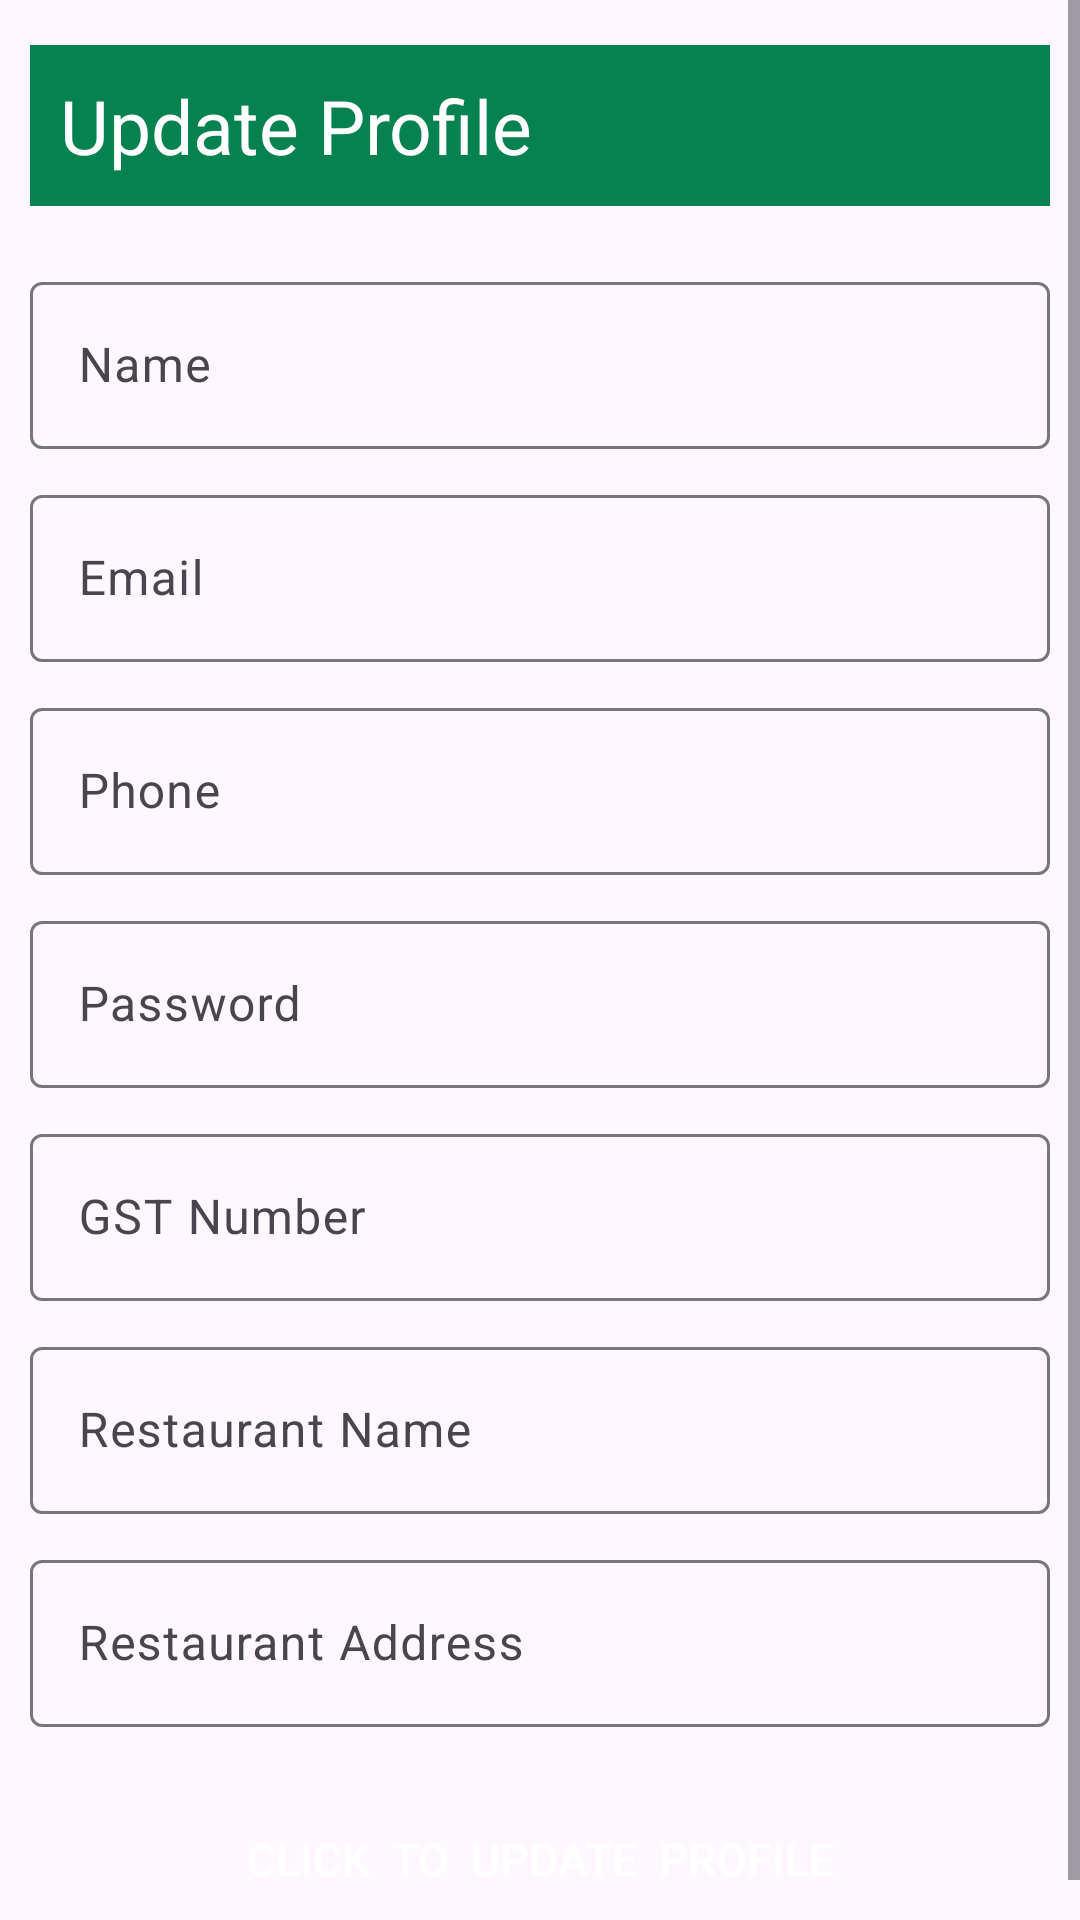

Android layout source for this screen:
<!-- AndroidManifest.xml: application theme Theme.Resturantbilling -->
<!-- res/layout/fragment_profile.xml -->
<?xml version="1.0" encoding="utf-8"?>
<FrameLayout xmlns:android="http://schemas.android.com/apk/res/android"
    xmlns:tools="http://schemas.android.com/tools"
    android:layout_width="match_parent"
    android:layout_height="match_parent"
    tools:context=".ProfileFragment">


   <ScrollView
       android:layout_width="match_parent"
       android:layout_height="fill_parent">

       <LinearLayout
           android:layout_width="match_parent"
           android:layout_height="match_parent"
           android:padding="10dp"
           android:layout_marginTop="5dp"
           android:orientation="vertical">

           <TextView
               android:layout_width="match_parent"
               android:layout_height="wrap_content"
               android:background="@color/green"
               android:layout_marginBottom="20dp"
               android:text="Update Profile"
               android:textColor="@color/white"
               android:textSize="25dp"
               android:paddingTop="10dp"
               android:gravity="center|start"
               android:paddingBottom="10dp"
               android:paddingLeft="10dp"/>

           <com.google.android.material.textfield.TextInputLayout
               android:id="@+id/input_layout_name"
               android:layout_width="match_parent"
               android:layout_marginBottom="10dp"
               android:layout_height="wrap_content">

               <EditText
                   android:id="@+id/input_name"
                   android:layout_width="match_parent"
                   android:layout_height="wrap_content"
                   android:inputType="text"
                   android:hint="Name" />

           </com.google.android.material.textfield.TextInputLayout>


           <com.google.android.material.textfield.TextInputLayout
               android:id="@+id/input_layout_email"
               android:layout_width="match_parent"
               android:layout_height="wrap_content"
               android:layout_marginBottom="10dp"
               >

               <EditText
                   android:id="@+id/input_email"
                   android:layout_width="match_parent"
                   android:layout_height="wrap_content"
                   android:inputType="textEmailAddress"
                   android:hint="Email" />

           </com.google.android.material.textfield.TextInputLayout>

           <com.google.android.material.textfield.TextInputLayout
               android:id="@+id/input_layout_phone"
               android:layout_width="match_parent"
               android:layout_height="wrap_content"
               android:layout_marginBottom="10dp"
               >

               <EditText
                   android:id="@+id/input_phone"
                   android:layout_width="match_parent"
                   android:layout_height="wrap_content"
                   android:inputType="phone"
                   android:hint="Phone" />

           </com.google.android.material.textfield.TextInputLayout>

           <com.google.android.material.textfield.TextInputLayout
               android:id="@+id/input_layout_password"
               android:layout_width="match_parent"
               android:layout_height="wrap_content"
               android:layout_marginBottom="10dp"
               >

               <EditText
                   android:id="@+id/input_password"
                   android:layout_width="match_parent"
                   android:layout_height="wrap_content"
                   android:inputType="textPassword"
                   android:hint="Password" />

           </com.google.android.material.textfield.TextInputLayout>

           <com.google.android.material.textfield.TextInputLayout
               android:id="@+id/input_layout_gts"
               android:layout_width="match_parent"
               android:layout_height="wrap_content"
               android:layout_marginBottom="10dp"
               >

               <EditText
                   android:id="@+id/input_gst"
                   android:layout_width="match_parent"
                   android:layout_height="wrap_content"
                   android:inputType="text"
                   android:hint="GST Number" />

           </com.google.android.material.textfield.TextInputLayout>

           <com.google.android.material.textfield.TextInputLayout
               android:id="@+id/input_layout_restaurantname"
               android:layout_width="match_parent"
               android:layout_height="wrap_content"
               android:layout_marginBottom="10dp"
               >

               <EditText
                   android:id="@+id/input_restaurantname"
                   android:layout_width="match_parent"
                   android:layout_height="wrap_content"
                   android:inputType="text"
                   android:hint="Restaurant Name" />

           </com.google.android.material.textfield.TextInputLayout>
           <com.google.android.material.textfield.TextInputLayout
               android:id="@+id/input_layout_restaurantaddress"
               android:layout_width="match_parent"
               android:layout_height="wrap_content"
               android:layout_marginBottom="10dp"
               >

               <EditText
                   android:id="@+id/input_restaurantaddress"
                   android:layout_width="match_parent"
                   android:layout_height="wrap_content"
                   android:inputType="text"
                   android:hint="Restaurant Address" />

           </com.google.android.material.textfield.TextInputLayout>


           <androidx.appcompat.widget.AppCompatButton
               android:id="@+id/btnAdd"
               android:layout_width="wrap_content"
               android:layout_height="wrap_content"
               android:text="click  to  Update  Profile"
               android:textColor="@color/white"
               android:textSize="15dp"
               android:paddingTop="5dp"
               android:paddingBottom="5dp"
               android:paddingRight="20dp"
               android:paddingLeft="20dp"
               android:layout_marginTop="10dp"
               android:layout_gravity="center"
               android:background="@drawable/login_btn_background"/>


       </LinearLayout>


   </ScrollView>


</FrameLayout>
<!-- resources referenced by this layout -->
<resources>
  <color name="green">#068251</color>
  <color name="white">#FFFFFFFF</color>
  <style name="Theme.Resturantbilling" parent="Base.Theme.Resturantbilling" />
  <style name="Base.Theme.Resturantbilling" parent="Theme.Material3.DayNight.NoActionBar">
          
          
      </style>
</resources>
